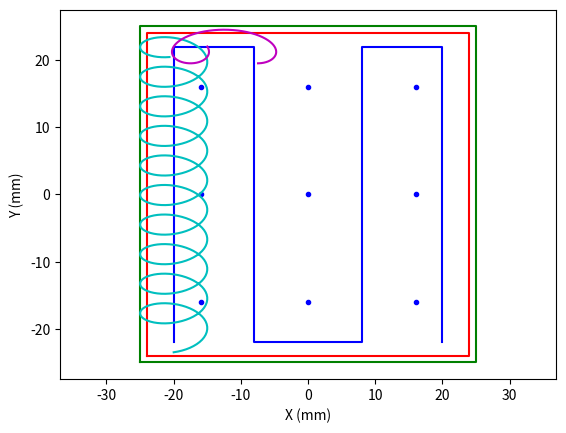

Python code for this plot:
# this program is to generate a meca500 trajectory
import numpy as np
import matplotlib.pyplot as plt

t_resolution = 0.010 #timestamp every 0.1 seconds

#sunscreen initial dots
spread = 16
x_ss = [-spread, -spread, -spread,  0.0, 0.0,   0.0,  spread, spread, spread]
y_ss = [-spread,   0.0,  spread, spread, 0.0, -spread, -spread,  0.0, spread]


#define the length of the segments of time (in seconds) where the path changes direction
t0_len = 0.5 #seconds of trajectory
t1_len = 5.0 #seconds of trajectory
t2_len = 1.0 #seconds of trajectory
t3_len = 5.0 #seconds of trajectory
t4_len = 1.0 #seconds of trajectory
t5_len = 5.0 #seconds of trajectory
t6_len = 1.0 #seconds of trajectory
t7_len = 5.0 #seconds of trajectory

# #cumulative time
# figure(1)
# plt.axvline(x=t0_len,'-r')


t0 = np.multiply(list(range(int(t0_len/t_resolution))), t_resolution) 
t1 = np.multiply(list(range(int(t1_len/t_resolution))), t_resolution) + t0_len 
t2 = np.multiply(list(range(int(t2_len/t_resolution))), t_resolution) + t0_len + t1_len  
t3 = np.multiply(list(range(int(t3_len/t_resolution))), t_resolution) + t0_len + t1_len + t2_len
t4 = np.multiply(list(range(int(t4_len/t_resolution))), t_resolution) + t0_len + t1_len + t2_len + t3_len 
t5 = np.multiply(list(range(int(t5_len/t_resolution))), t_resolution) + t0_len + t1_len + t2_len + t3_len + t4_len
t6 = np.multiply(list(range(int(t6_len/t_resolution))), t_resolution) + t0_len + t1_len + t2_len + t3_len + t4_len + t5_len
t7 = np.multiply(list(range(int(t7_len/t_resolution))), t_resolution) + t0_len + t1_len + t2_len + t3_len + t4_len + t5_len + t6_len

#path0

#path1
xp1_start = -20
yp1_start = -22
xp1_end = -20
yp1_end = 22

A=5
B=xp1_start
w1=np.multiply(4,np.pi)
w2=np.multiply(4,np.pi)
C=2.5
D=8.8
E=yp1_start+1

x1 = np.multiply(A,np.sin(np.multiply(w1,t1-t0_len)))+B
y1 = np.multiply(C,-np.cos(np.multiply(w2,t1-t0_len)))+np.multiply(D,t1-t0_len)+E

#path2
xp2_start = xp1_end
yp2_start = yp1_end
xp2_end = -8
yp2_end = yp1_end

A=5
B=xp2_start
w1=np.multiply(0.5,np.pi)
w2=np.multiply(0.5,np.pi)
C=2.5
D=2.5
E=yp2_start

x2 = np.multiply(A,np.cos(np.multiply(w1,t1-t0_len)))+np.multiply(D,t1-t0_len)+B
y2 = np.multiply(C,-np.sin(np.multiply(w2,t1-t0_len)))+E

#path3
xp3_start = xp2_end
yp3_start = yp2_end
xp3_end = xp2_end
yp3_end = yp1_start

#path4
xp4_start = xp3_end
yp4_start = yp3_end
xp4_end = 8
yp4_end = yp3_end

#path5
xp5_start = xp4_end
yp5_start = yp4_end
xp5_end = 8
yp5_end = yp3_start

#path6
xp6_start = xp5_end
yp6_start = yp5_end
xp6_end = 20
yp6_end = yp5_end

#path7
xp7_start = xp6_end
yp7_start = yp6_end
xp7_end = xp6_end
yp7_end = yp5_start


#plot of x,y path
plt.figure(100)
plt.plot([-25,-25,25,25,-25],[-25,25,25,-25,-25],'g-')
plt.plot([-24,-24,24,24,-24],[-24,24,24,-24,-24],'r-')
plt.plot(x_ss,y_ss,'b.')
plt.plot([xp1_start,xp2_start,xp3_start,xp4_start,xp5_start,xp6_start,xp7_start,xp7_end],[yp1_start,yp2_start,yp3_start,yp4_start,yp5_start,yp6_start,yp7_start,yp7_end],'b-')
plt.ylabel('Y (mm)')
plt.xlabel('X (mm)')
plt.plot(x1,y1,'c-')
plt.plot(x2,y2,'m-')
plt.axis('equal')
plt.show()